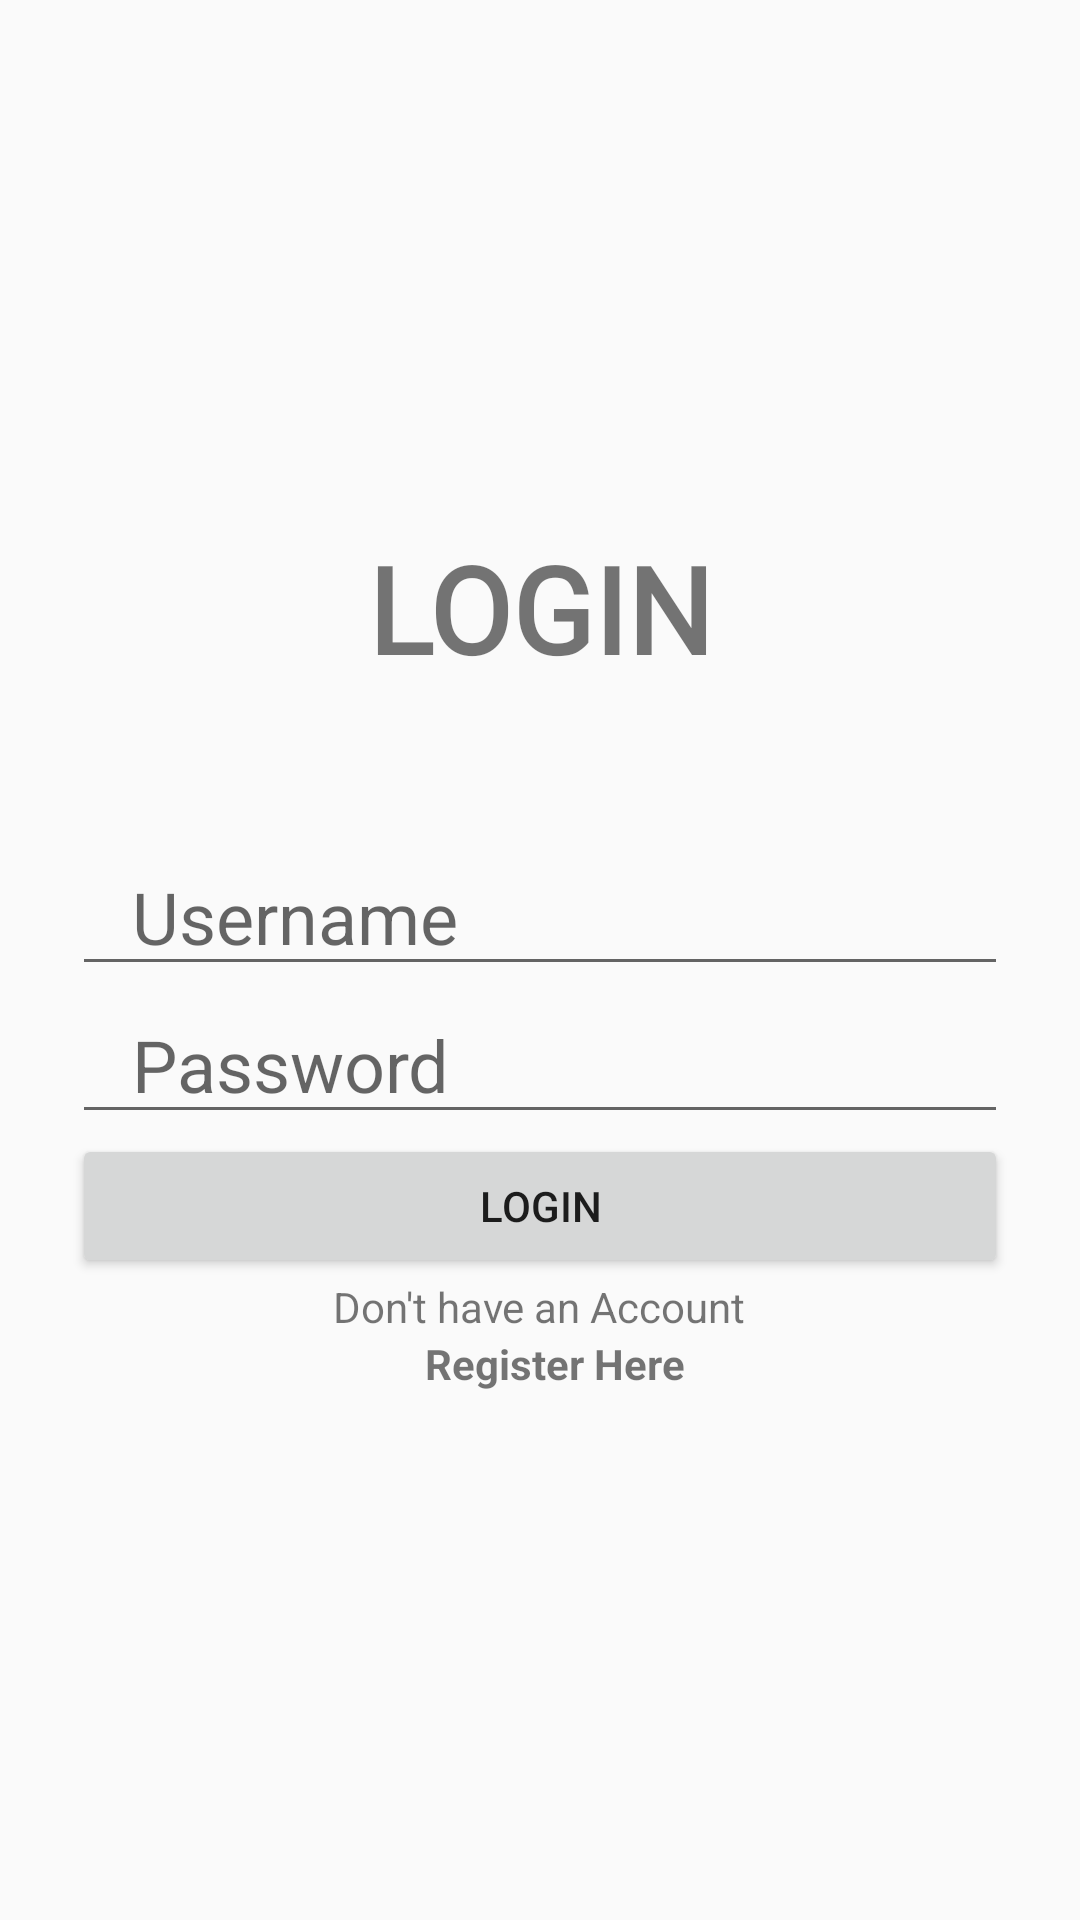

Write the Android layout XML for this screen, with the resource values it uses.
<!-- AndroidManifest.xml: application theme Theme.Zest23 -->
<!-- res/layout/activity_login.xml -->
<?xml version="1.0" encoding="utf-8"?>
<LinearLayout xmlns:android="http://schemas.android.com/apk/res/android"
    xmlns:app="http://schemas.android.com/apk/res-auto"
    xmlns:tools="http://schemas.android.com/tools"
    android:layout_width="match_parent"
    android:layout_height="match_parent"
    tools:context=".Login"
    android:orientation="vertical"
    android:gravity="center">

    <TextView
        android:layout_width="wrap_content"
        android:layout_height="wrap_content"
        android:fontFamily="@font/aclonica"
        android:gravity="center"
        android:text="LOGIN"
        android:textAlignment="center"
        android:textSize="40dp"
        android:textStyle="bold"
        android:paddingBottom="10dp"/>

    <EditText
        android:id="@+id/username_edittext"
        android:layout_width="match_parent"
        android:layout_height="wrap_content"
        android:layout_marginStart="24dp"
        android:layout_marginEnd="24dp"
        android:layout_marginTop="40dp"
        android:hint="Username"
        android:inputType="text"
        android:paddingStart="20dp"
        android:paddingEnd="5dp"
        android:textSize="24dp" />

    <EditText
        android:layout_width="match_parent"
        android:layout_height="wrap_content"
        android:inputType="textPassword"
        android:id="@+id/password_edittext"
        android:hint="Password"
        android:layout_marginStart="24dp"
        android:layout_marginEnd="24dp"
        android:paddingStart="20dp"
        android:paddingEnd="5dp"
        android:textSize="24dp"
        />

    <androidx.appcompat.widget.AppCompatButton
        android:layout_width="match_parent"
        android:layout_height="wrap_content"
        android:id="@+id/LoginButton"
        android:layout_marginStart="24dp"
        android:layout_marginEnd="24dp"
        android:text="LOGIN"/>

        <TextView
        android:layout_width="wrap_content"
        android:layout_height="wrap_content"
        android:text="Don't have an Account"/>

        <TextView
        android:layout_width="wrap_content"
        android:layout_height="wrap_content"
        android:id="@+id/Register_Link"
        android:text="Register Here"
        android:layout_marginStart="5dp"
        android:textStyle="bold"/>

</LinearLayout>
<!-- resources referenced by this layout -->
<resources>
  <style name="Theme.Zest23" parent="Theme.AppCompat.Light.NoActionBar">
          
          <item name="colorPrimary">@color/purple_500</item>
          <item name="colorPrimaryVariant">@color/purple_700</item>
          <item name="colorOnPrimary">@color/white</item>
          
          <item name="colorSecondary">@color/teal_200</item>
          <item name="colorSecondaryVariant">@color/teal_700</item>
          <item name="colorOnSecondary">@color/black</item>
          
          <item name="android:statusBarColor" tools:targetApi="l">?attr/colorPrimaryVariant</item>
          
  
          <item name="colorPrimaryDark">@color/colorPrimaryDark</item>
          <item name="colorAccent">@color/colorAccent</item>
      </style>
  <color name="purple_500">#FF6200EE</color>
  <color name="purple_700">#FF3700B3</color>
  <color name="white">#FFFFFFFF</color>
  <color name="teal_200">#FF03DAC5</color>
  <color name="teal_700">#FF018786</color>
  <color name="black">#FF000000</color>
  <color name="colorPrimaryDark">#fff</color>
  <color name="colorAccent">#448AFF</color>
</resources>
